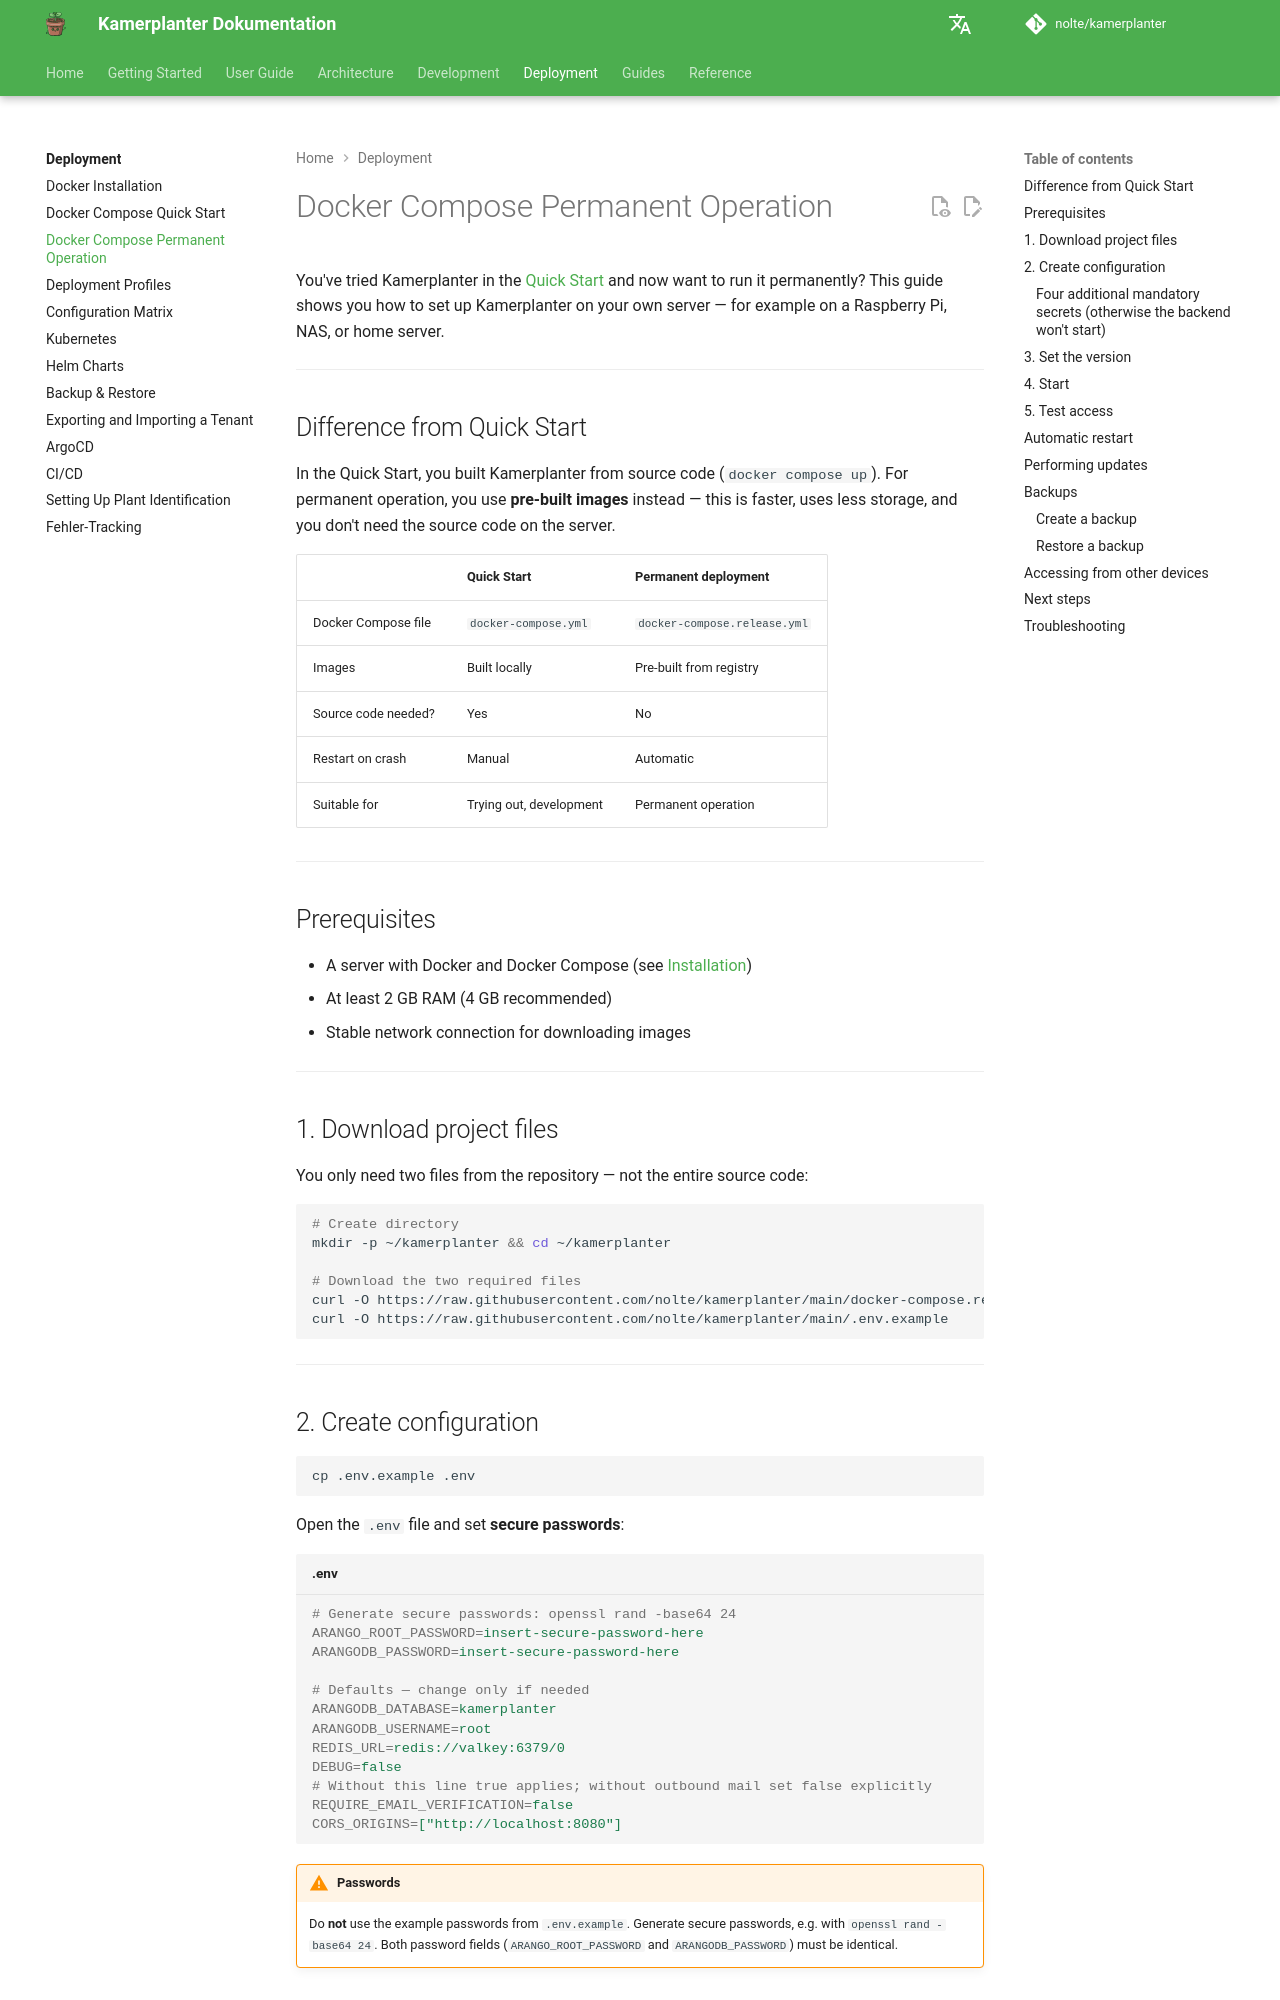

repository: nolte/kamerplanter · page: en/deployment/docker-dauerbetrieb/index.html · generator: mkdocs

# Docker Compose Permanent Operation

You've tried Kamerplanter in the [Quick Start](docker-quickstart.md) and now want to run it permanently? This guide shows you how to set up Kamerplanter on your own server — for example on a Raspberry Pi, NAS, or home server.

---

## Difference from Quick Start

In the Quick Start, you built Kamerplanter from source code (`docker compose up`). For permanent operation, you use **pre-built images** instead — this is faster, uses less storage, and you don't need the source code on the server.

| | Quick Start | Permanent deployment |
|---|---|---|
| Docker Compose file | `docker-compose.yml` | `docker-compose.release.yml` |
| Images | Built locally | Pre-built from registry |
| Source code needed? | Yes | No |
| Restart on crash | Manual | Automatic |
| Suitable for | Trying out, development | Permanent operation |

---

## Prerequisites

- A server with Docker and Docker Compose (see [Installation](docker-installation.md))
- At least 2 GB RAM (4 GB recommended)
- Stable network connection for downloading images

---

## 1. Download project files

You only need two files from the repository — not the entire source code:

```bash
# Create directory
mkdir -p ~/kamerplanter && cd ~/kamerplanter

# Download the two required files
curl -O https://raw.githubusercontent.com/nolte/kamerplanter/main/docker-compose.release.yml
curl -O https://raw.githubusercontent.com/nolte/kamerplanter/main/.env.example
```

---

## 2. Create configuration

```bash
cp .env.example .env
```

Open the `.env` file and set **secure passwords**:

```ini title=".env"
# Generate secure passwords: openssl rand -base64 24
ARANGO_ROOT_PASSWORD=insert-secure-password-here
ARANGODB_PASSWORD=insert-secure-password-here

# Defaults — change only if needed
ARANGODB_DATABASE=kamerplanter
ARANGODB_USERNAME=root
REDIS_URL=redis://valkey:6379/0
DEBUG=false
# Without this line true applies; without outbound mail set false explicitly
REQUIRE_EMAIL_VERIFICATION=false
CORS_ORIGINS=["http://localhost:8080"]
```

!!! warning "Passwords"
    Do **not** use the example passwords from `.env.example`. Generate secure passwords, e.g. with `openssl rand -base64 24`. Both password fields (`ARANGO_ROOT_PASSWORD` and `ARANGODB_PASSWORD`) must be identical.
